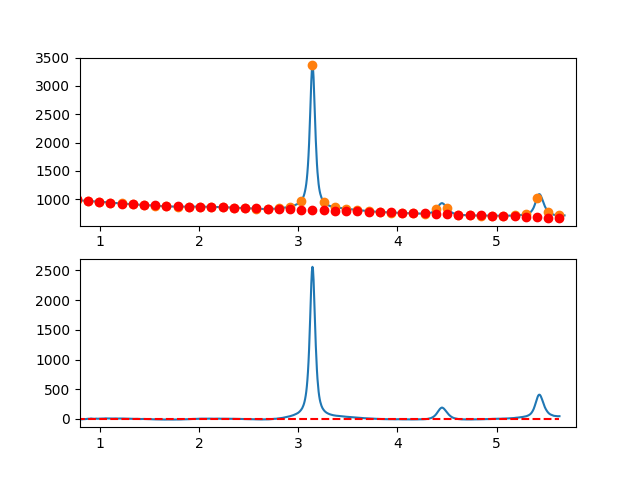

The table this chart was drawn from, first rows:
7.660095065371018697e-01, -7.658887878333075605e+00
7.716692588143090337e-01, -7.693815425816069364e+00
7.773290110915161977e-01, -7.310145366765596009e+00
7.829887633687233617e-01, -7.505565502976878633e+00
7.886485156459305257e-01, -5.878763636243661495e+00
7.943082679231376897e-01, -6.251427568361577869e+00
7.999680202003448537e-01, -4.622245101124462963e+00
8.056277724775520177e-01, -6.219904036327193353e+00
8.112875247547591817e-01, -5.866092175764492822e+00
8.169472770319663457e-01, -6.717497321230894158e+00
8.226070293091735097e-01, -5.632807274521269392e+00
8.282667815863807848e-01, -4.325709837429712934e+00
8.339265338635878377e-01, -2.146892811751285990e+00
8.395862861407951128e-01, -2.723043999280434946e+00
8.452460384180022768e-01, -1.921851201811477949e+00
8.509057906952094408e-01, -9.070022211399191292e-01
8.565655429724164938e-01, -1.759184859059359951e+00
8.622252952496237688e-01, -9.950869173649152799e-01
8.678850475268309328e-01, -9.003961978509096298e-01
8.735447998040380968e-01, 2.298199497687505755e+00
8.792045520812451498e-01, 3.796012367456000902e+00
8.848643043584524248e-01, 4.067354609660242204e+00
8.905240566356595888e-01, 2.774538422504974733e+00
8.961838089128667528e-01, 3.375876004196243230e+00
9.018435611900738058e-01, 5.268679552939147470e+00
9.075033134672810808e-01, 7.740261266939228335e+00
9.131630657444882448e-01, 7.964933344401288196e+00
9.188228180216954089e-01, 6.177007983531893842e+00
9.244825702989024618e-01, 5.229797382535025463e+00
9.301423225761097369e-01, 4.516613739616786916e+00
9.358020748533169009e-01, 4.584769252982709986e+00
9.414618271305239539e-01, 3.256576120837735289e+00
9.471215794077312289e-01, 2.804346541387531033e+00
9.527813316849383929e-01, 4.209392712837598083e+00
9.584410839621455569e-01, 6.035026833393089873e+00
9.641008362393528319e-01, 5.777561101259493626e+00
9.697605885165598849e-01, 5.990307714641971870e+00
9.754203407937670489e-01, 4.311578871746291952e+00
9.810800930709743239e-01, 4.799686770777498168e+00
9.867398453481812659e-01, 4.810943609941205068e+00
9.923995976253885409e-01, 6.483661587442384189e+00
9.980593499025957049e-01, 7.506127952565520900e+00
1.003719102179802869e+00, 8.288530158910361934e+00
1.009378854457010144e+00, 7.287030711154443452e+00
1.015038606734217197e+00, 7.533792113976574001e+00
1.020698359011424472e+00, 7.590976872054284286e+00
1.026358111288631525e+00, 7.224747490065965394e+00
1.032017863565838578e+00, 6.888266472689792863e+00
1.037677615843045853e+00, 6.789696324603823996e+00
1.043337368120253128e+00, 7.797199550486425323e+00
1.048997120397460181e+00, 9.656938655015892436e+00
1.054656872674667456e+00, 9.945076142869879732e+00
1.060316624951874509e+00, 9.635774518726748283e+00
1.065976377229081784e+00, 9.233196287264945568e+00
1.071636129506288837e+00, 9.354503953162407015e+00
1.077295881783495890e+00, 9.127860021097376375e+00
1.082955634060703165e+00, 8.384426995748412992e+00
1.088615386337910440e+00, 7.201367381792579181e+00
1.094275138615117493e+00, 8.012843683908727144e+00
1.099934890892324768e+00, 8.182018406775341646e+00
1.105594643169532043e+00, 8.393054055069796959e+00
... 809 more rows
